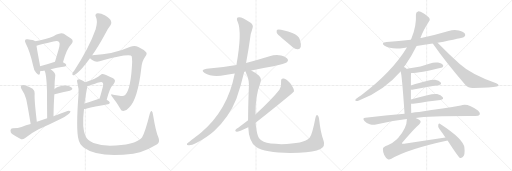
t = 0.00 s
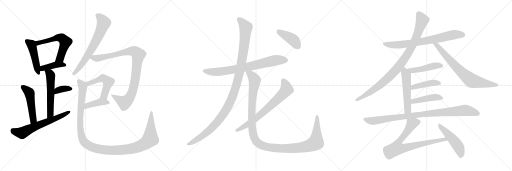
t = 4.26 s
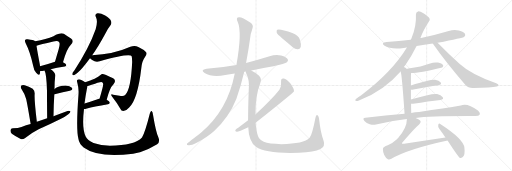
t = 8.52 s
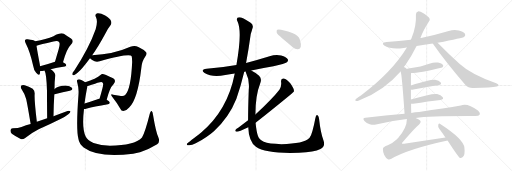
t = 12.78 s
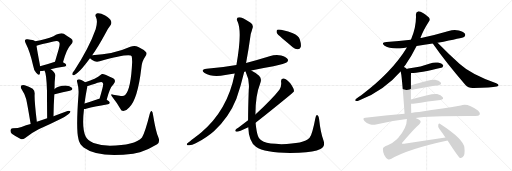
t = 17.04 s
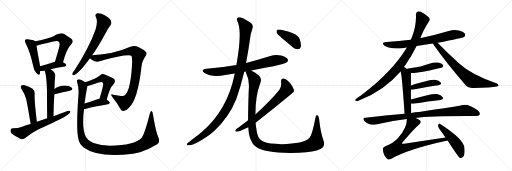
t = 21.30 s

The animated SVG that drew these frames (rendered in a browser with its animation timeline set to each time). Animation: 27 CSS @keyframes rules; one cycle of 21.30 s.

<svg version="1.1" viewBox="0 0 3072 1024" xmlns="http://www.w3.org/2000/svg">
  <g stroke="lightgray" stroke-dasharray="1,1" stroke-width="1" transform="scale(4, 4)">
    <line x1="0" y1="0" x2="256" y2="256"></line>
    <line x1="256" y1="0" x2="0" y2="256"></line>
    <line x1="128" y1="0" x2="128" y2="256"></line>
    <line x1="0" y1="128" x2="256" y2="128"></line>
    <line x1="256" y1="0" x2="512" y2="256"></line>
    <line x1="512" y1="0" x2="256" y2="256"></line>
    <line x1="384" y1="0" x2="384" y2="256"></line>
    <line x1="256" y1="128" x2="512" y2="128"></line>
    <line x1="512" y1="0" x2="768" y2="256"></line>
    <line x1="768" y1="0" x2="512" y2="256"></line>
    <line x1="640" y1="0" x2="640" y2="256"></line>
    <line x1="512" y1="128" x2="768" y2="128"></line>
  </g>
<g transform="scale(1, -1) translate(0, -850)">
   <style type="text/css">
    @keyframes keyframes0 {
      from {
       stroke: black;
       stroke-dashoffset: 467;
       stroke-width: 128;
       }
       60% {
       animation-timing-function: step-end;
       stroke: black;
       stroke-dashoffset: 0;
       stroke-width: 128;
       }
       to {
       stroke: black;
       stroke-width: 1024;
       }
       }
       #make-me-a-hanzi-animation-0 {
         animation: keyframes0 0.630046s both;
         animation-delay: 0.000000s;
         animation-timing-function: linear;
       }
    @keyframes keyframes1 {
      from {
       stroke: black;
       stroke-dashoffset: 575;
       stroke-width: 128;
       }
       65% {
       animation-timing-function: step-end;
       stroke: black;
       stroke-dashoffset: 0;
       stroke-width: 128;
       }
       to {
       stroke: black;
       stroke-width: 1024;
       }
       }
       #make-me-a-hanzi-animation-1 {
         animation: keyframes1 0.717936s both;
         animation-delay: 0.630046s;
         animation-timing-function: linear;
       }
    @keyframes keyframes2 {
      from {
       stroke: black;
       stroke-dashoffset: 405;
       stroke-width: 128;
       }
       57% {
       animation-timing-function: step-end;
       stroke: black;
       stroke-dashoffset: 0;
       stroke-width: 128;
       }
       to {
       stroke: black;
       stroke-width: 1024;
       }
       }
       #make-me-a-hanzi-animation-2 {
         animation: keyframes2 0.579590s both;
         animation-delay: 1.347982s;
         animation-timing-function: linear;
       }
    @keyframes keyframes3 {
      from {
       stroke: black;
       stroke-dashoffset: 552;
       stroke-width: 128;
       }
       64% {
       animation-timing-function: step-end;
       stroke: black;
       stroke-dashoffset: 0;
       stroke-width: 128;
       }
       to {
       stroke: black;
       stroke-width: 1024;
       }
       }
       #make-me-a-hanzi-animation-3 {
         animation: keyframes3 0.699219s both;
         animation-delay: 1.927572s;
         animation-timing-function: linear;
       }
    @keyframes keyframes4 {
      from {
       stroke: black;
       stroke-dashoffset: 355;
       stroke-width: 128;
       }
       54% {
       animation-timing-function: step-end;
       stroke: black;
       stroke-dashoffset: 0;
       stroke-width: 128;
       }
       to {
       stroke: black;
       stroke-width: 1024;
       }
       }
       #make-me-a-hanzi-animation-4 {
         animation: keyframes4 0.538900s both;
         animation-delay: 2.626791s;
         animation-timing-function: linear;
       }
    @keyframes keyframes5 {
      from {
       stroke: black;
       stroke-dashoffset: 491;
       stroke-width: 128;
       }
       62% {
       animation-timing-function: step-end;
       stroke: black;
       stroke-dashoffset: 0;
       stroke-width: 128;
       }
       to {
       stroke: black;
       stroke-width: 1024;
       }
       }
       #make-me-a-hanzi-animation-5 {
         animation: keyframes5 0.649577s both;
         animation-delay: 3.165691s;
         animation-timing-function: linear;
       }
    @keyframes keyframes6 {
      from {
       stroke: black;
       stroke-dashoffset: 626;
       stroke-width: 128;
       }
       67% {
       animation-timing-function: step-end;
       stroke: black;
       stroke-dashoffset: 0;
       stroke-width: 128;
       }
       to {
       stroke: black;
       stroke-width: 1024;
       }
       }
       #make-me-a-hanzi-animation-6 {
         animation: keyframes6 0.759440s both;
         animation-delay: 3.815268s;
         animation-timing-function: linear;
       }
    @keyframes keyframes7 {
      from {
       stroke: black;
       stroke-dashoffset: 668;
       stroke-width: 128;
       }
       68% {
       animation-timing-function: step-end;
       stroke: black;
       stroke-dashoffset: 0;
       stroke-width: 128;
       }
       to {
       stroke: black;
       stroke-width: 1024;
       }
       }
       #make-me-a-hanzi-animation-7 {
         animation: keyframes7 0.793620s both;
         animation-delay: 4.574708s;
         animation-timing-function: linear;
       }
    @keyframes keyframes8 {
      from {
       stroke: black;
       stroke-dashoffset: 932;
       stroke-width: 128;
       }
       75% {
       animation-timing-function: step-end;
       stroke: black;
       stroke-dashoffset: 0;
       stroke-width: 128;
       }
       to {
       stroke: black;
       stroke-width: 1024;
       }
       }
       #make-me-a-hanzi-animation-8 {
         animation: keyframes8 1.008464s both;
         animation-delay: 5.368328s;
         animation-timing-function: linear;
       }
    @keyframes keyframes9 {
      from {
       stroke: black;
       stroke-dashoffset: 509;
       stroke-width: 128;
       }
       62% {
       animation-timing-function: step-end;
       stroke: black;
       stroke-dashoffset: 0;
       stroke-width: 128;
       }
       to {
       stroke: black;
       stroke-width: 1024;
       }
       }
       #make-me-a-hanzi-animation-9 {
         animation: keyframes9 0.664225s both;
         animation-delay: 6.376792s;
         animation-timing-function: linear;
       }
    @keyframes keyframes10 {
      from {
       stroke: black;
       stroke-dashoffset: 407;
       stroke-width: 128;
       }
       57% {
       animation-timing-function: step-end;
       stroke: black;
       stroke-dashoffset: 0;
       stroke-width: 128;
       }
       to {
       stroke: black;
       stroke-width: 1024;
       }
       }
       #make-me-a-hanzi-animation-10 {
         animation: keyframes10 0.581217s both;
         animation-delay: 7.041017s;
         animation-timing-function: linear;
       }
    @keyframes keyframes11 {
      from {
       stroke: black;
       stroke-dashoffset: 1222;
       stroke-width: 128;
       }
       80% {
       animation-timing-function: step-end;
       stroke: black;
       stroke-dashoffset: 0;
       stroke-width: 128;
       }
       to {
       stroke: black;
       stroke-width: 1024;
       }
       }
       #make-me-a-hanzi-animation-11 {
         animation: keyframes11 1.244466s both;
         animation-delay: 7.622234s;
         animation-timing-function: linear;
       }
    @keyframes keyframes12 {
      from {
       stroke: black;
       stroke-dashoffset: 748;
       stroke-width: 128;
       }
       71% {
       animation-timing-function: step-end;
       stroke: black;
       stroke-dashoffset: 0;
       stroke-width: 128;
       }
       to {
       stroke: black;
       stroke-width: 1024;
       }
       }
       #make-me-a-hanzi-animation-12 {
         animation: keyframes12 0.858724s both;
         animation-delay: 8.866700s;
         animation-timing-function: linear;
       }
    @keyframes keyframes13 {
      from {
       stroke: black;
       stroke-dashoffset: 1143;
       stroke-width: 128;
       }
       79% {
       animation-timing-function: step-end;
       stroke: black;
       stroke-dashoffset: 0;
       stroke-width: 128;
       }
       to {
       stroke: black;
       stroke-width: 1024;
       }
       }
       #make-me-a-hanzi-animation-13 {
         animation: keyframes13 1.180176s both;
         animation-delay: 9.725424s;
         animation-timing-function: linear;
       }
    @keyframes keyframes14 {
      from {
       stroke: black;
       stroke-dashoffset: 1223;
       stroke-width: 128;
       }
       80% {
       animation-timing-function: step-end;
       stroke: black;
       stroke-dashoffset: 0;
       stroke-width: 128;
       }
       to {
       stroke: black;
       stroke-width: 1024;
       }
       }
       #make-me-a-hanzi-animation-14 {
         animation: keyframes14 1.245280s both;
         animation-delay: 10.905600s;
         animation-timing-function: linear;
       }
    @keyframes keyframes15 {
      from {
       stroke: black;
       stroke-dashoffset: 701;
       stroke-width: 128;
       }
       70% {
       animation-timing-function: step-end;
       stroke: black;
       stroke-dashoffset: 0;
       stroke-width: 128;
       }
       to {
       stroke: black;
       stroke-width: 1024;
       }
       }
       #make-me-a-hanzi-animation-15 {
         animation: keyframes15 0.820475s both;
         animation-delay: 12.150880s;
         animation-timing-function: linear;
       }
    @keyframes keyframes16 {
      from {
       stroke: black;
       stroke-dashoffset: 409;
       stroke-width: 128;
       }
       57% {
       animation-timing-function: step-end;
       stroke: black;
       stroke-dashoffset: 0;
       stroke-width: 128;
       }
       to {
       stroke: black;
       stroke-width: 1024;
       }
       }
       #make-me-a-hanzi-animation-16 {
         animation: keyframes16 0.582845s both;
         animation-delay: 12.971355s;
         animation-timing-function: linear;
       }
    @keyframes keyframes17 {
      from {
       stroke: black;
       stroke-dashoffset: 730;
       stroke-width: 128;
       }
       70% {
       animation-timing-function: step-end;
       stroke: black;
       stroke-dashoffset: 0;
       stroke-width: 128;
       }
       to {
       stroke: black;
       stroke-width: 1024;
       }
       }
       #make-me-a-hanzi-animation-17 {
         animation: keyframes17 0.844076s both;
         animation-delay: 13.554200s;
         animation-timing-function: linear;
       }
    @keyframes keyframes18 {
      from {
       stroke: black;
       stroke-dashoffset: 937;
       stroke-width: 128;
       }
       75% {
       animation-timing-function: step-end;
       stroke: black;
       stroke-dashoffset: 0;
       stroke-width: 128;
       }
       to {
       stroke: black;
       stroke-width: 1024;
       }
       }
       #make-me-a-hanzi-animation-18 {
         animation: keyframes18 1.012533s both;
         animation-delay: 14.398276s;
         animation-timing-function: linear;
       }
    @keyframes keyframes19 {
      from {
       stroke: black;
       stroke-dashoffset: 731;
       stroke-width: 128;
       }
       70% {
       animation-timing-function: step-end;
       stroke: black;
       stroke-dashoffset: 0;
       stroke-width: 128;
       }
       to {
       stroke: black;
       stroke-width: 1024;
       }
       }
       #make-me-a-hanzi-animation-19 {
         animation: keyframes19 0.844889s both;
         animation-delay: 15.410809s;
         animation-timing-function: linear;
       }
    @keyframes keyframes20 {
      from {
       stroke: black;
       stroke-dashoffset: 461;
       stroke-width: 128;
       }
       60% {
       animation-timing-function: step-end;
       stroke: black;
       stroke-dashoffset: 0;
       stroke-width: 128;
       }
       to {
       stroke: black;
       stroke-width: 1024;
       }
       }
       #make-me-a-hanzi-animation-20 {
         animation: keyframes20 0.625163s both;
         animation-delay: 16.255698s;
         animation-timing-function: linear;
       }
    @keyframes keyframes21 {
      from {
       stroke: black;
       stroke-dashoffset: 524;
       stroke-width: 128;
       }
       63% {
       animation-timing-function: step-end;
       stroke: black;
       stroke-dashoffset: 0;
       stroke-width: 128;
       }
       to {
       stroke: black;
       stroke-width: 1024;
       }
       }
       #make-me-a-hanzi-animation-21 {
         animation: keyframes21 0.676432s both;
         animation-delay: 16.880861s;
         animation-timing-function: linear;
       }
    @keyframes keyframes22 {
      from {
       stroke: black;
       stroke-dashoffset: 426;
       stroke-width: 128;
       }
       58% {
       animation-timing-function: step-end;
       stroke: black;
       stroke-dashoffset: 0;
       stroke-width: 128;
       }
       to {
       stroke: black;
       stroke-width: 1024;
       }
       }
       #make-me-a-hanzi-animation-22 {
         animation: keyframes22 0.596680s both;
         animation-delay: 17.557293s;
         animation-timing-function: linear;
       }
    @keyframes keyframes23 {
      from {
       stroke: black;
       stroke-dashoffset: 437;
       stroke-width: 128;
       }
       59% {
       animation-timing-function: step-end;
       stroke: black;
       stroke-dashoffset: 0;
       stroke-width: 128;
       }
       to {
       stroke: black;
       stroke-width: 1024;
       }
       }
       #make-me-a-hanzi-animation-23 {
         animation: keyframes23 0.605632s both;
         animation-delay: 18.153973s;
         animation-timing-function: linear;
       }
    @keyframes keyframes24 {
      from {
       stroke: black;
       stroke-dashoffset: 940;
       stroke-width: 128;
       }
       75% {
       animation-timing-function: step-end;
       stroke: black;
       stroke-dashoffset: 0;
       stroke-width: 128;
       }
       to {
       stroke: black;
       stroke-width: 1024;
       }
       }
       #make-me-a-hanzi-animation-24 {
         animation: keyframes24 1.014974s both;
         animation-delay: 18.759605s;
         animation-timing-function: linear;
       }
    @keyframes keyframes25 {
      from {
       stroke: black;
       stroke-dashoffset: 774;
       stroke-width: 128;
       }
       72% {
       animation-timing-function: step-end;
       stroke: black;
       stroke-dashoffset: 0;
       stroke-width: 128;
       }
       to {
       stroke: black;
       stroke-width: 1024;
       }
       }
       #make-me-a-hanzi-animation-25 {
         animation: keyframes25 0.879883s both;
         animation-delay: 19.774579s;
         animation-timing-function: linear;
       }
    @keyframes keyframes26 {
      from {
       stroke: black;
       stroke-dashoffset: 484;
       stroke-width: 128;
       }
       61% {
       animation-timing-function: step-end;
       stroke: black;
       stroke-dashoffset: 0;
       stroke-width: 128;
       }
       to {
       stroke: black;
       stroke-width: 1024;
       }
       }
       #make-me-a-hanzi-animation-26 {
         animation: keyframes26 0.643880s both;
         animation-delay: 20.654462s;
         animation-timing-function: linear;
       }
</style>
<path d="M 211.0 604.0 Q 201.0 610.0 166.0 615.0 Q 156.0 618.0 152.0 613.0 Q 146.0 607.0 154.0 592.0 Q 181.0 540.0 199.0 456.0 Q 202.0 431.0 217.0 414.0 Q 235.0 393.0 239.0 408.0 Q 240.0 415.0 242.0 425.0 L 240.0 453.0 Q 240.0 459.0 239.0 464.0 Q 223.0 549.0 219.0 577.0 C 215.0 602.0 215.0 602.0 211.0 604.0 Z" fill="lightgray"></path> 
<path d="M 378.0 478.0 Q 400.0 559.0 425.0 583.0 Q 447.0 605.0 426.0 620.0 Q 408.0 630.0 383.0 648.0 Q 365.0 658.0 321.0 634.0 Q 278.0 616.0 211.0 604.0 C 182.0 599.0 190.0 569.0 219.0 577.0 Q 241.0 584.0 320.0 602.0 Q 348.0 609.0 355.0 598.0 Q 362.0 591.0 352.0 556.0 Q 342.0 522.0 330.0 481.0 C 322.0 452.0 370.0 449.0 378.0 478.0 Z" fill="lightgray"></path> 
<path d="M 304.0 436.0 Q 338.0 445.0 389.0 452.0 Q 398.0 453.0 398.0 461.0 Q 398.0 468.0 378.0 478.0 C 356.0 489.0 356.0 489.0 330.0 481.0 Q 281.0 465.0 240.0 453.0 C 211.0 445.0 212.0 426.0 242.0 425.0 Q 251.0 424.0 262.0 427.0 Q 263.0 428.0 267.0 428.0 L 304.0 436.0 Z" fill="lightgray"></path> 
<path d="M 321.0 154.0 Q 322.0 224.0 326.0 285.0 L 327.0 317.0 Q 327.0 363.0 331.0 391.0 Q 338.0 413.0 304.0 436.0 C 280.0 454.0 255.0 456.0 267.0 428.0 Q 279.0 409.0 282.0 305.0 Q 282.0 247.0 283.0 141.0 C 283.0 111.0 321.0 124.0 321.0 154.0 Z" fill="lightgray"></path> 
<path d="M 326.0 285.0 Q 325.0 286.0 328.0 286.0 Q 380.0 299.0 419.0 307.0 Q 441.0 313.0 431.0 324.0 Q 419.0 337.0 395.0 338.0 Q 349.0 338.0 327.0 317.0 C 305.0 297.0 298.0 273.0 326.0 285.0 Z" fill="lightgray"></path> 
<path d="M 221.0 120.0 Q 205.0 255.0 208.0 288.0 Q 209.0 309.0 196.0 319.0 Q 174.0 334.0 148.0 340.0 Q 135.0 344.0 128.0 338.0 Q 121.0 331.0 128.0 318.0 Q 147.0 290.0 157.0 257.0 Q 164.0 227.0 184.0 107.0 C 189.0 77.0 225.0 90.0 221.0 120.0 Z" fill="lightgray"></path> 
<path d="M 184.0 107.0 Q 156.0 100.0 129.0 89.0 Q 110.0 82.0 77.0 82.0 Q 64.0 81.0 63.0 70.0 Q 62.0 57.0 71.0 49.0 Q 93.0 33.0 127.0 16.0 Q 137.0 13.0 149.0 22.0 Q 189.0 53.0 232.0 75.0 Q 299.0 106.0 366.0 139.0 Q 391.0 151.0 410.0 166.0 Q 423.0 173.0 423.0 183.0 Q 417.0 189.0 405.0 185.0 Q 365.0 170.0 321.0 154.0 L 283.0 141.0 Q 252.0 131.0 221.0 120.0 L 184.0 107.0 Z" fill="lightgray"></path> 
<path d="M 553.0 519.0 Q 590.0 571.0 630.0 645.0 Q 648.0 682.0 664.0 701.0 Q 671.0 713.0 666.0 725.0 Q 662.0 738.0 631.0 758.0 Q 603.0 774.0 585.0 772.0 Q 566.0 768.0 576.0 747.0 Q 588.0 726.0 574.0 675.0 Q 535.0 564.0 445.0 426.0 Q 436.0 416.0 434.0 409.0 Q 433.0 397.0 446.0 401.0 Q 473.0 410.0 540.0 501.0 L 553.0 519.0 Z" fill="lightgray"></path> 
<path d="M 540.0 501.0 Q 544.0 497.0 553.0 491.0 Q 575.0 476.0 598.0 484.0 Q 784.0 535.0 790.0 513.0 Q 793.0 503.0 793.0 479.0 Q 786.0 317.0 751.0 281.0 Q 741.0 271.0 717.0 277.0 Q 698.0 280.0 679.0 283.0 Q 658.0 290.0 673.0 270.0 Q 704.0 230.0 722.0 199.0 Q 728.0 183.0 745.0 186.0 Q 758.0 187.0 775.0 206.0 Q 826.0 254.0 848.0 443.0 Q 852.0 485.0 870.0 509.0 Q 885.0 528.0 877.0 538.0 Q 862.0 554.0 830.0 569.0 Q 808.0 581.0 782.0 570.0 Q 682.0 525.0 553.0 519.0 C 523.0 517.0 518.0 517.0 540.0 501.0 Z" fill="lightgray"></path> 
<path d="M 640.0 252.0 Q 658.0 325.0 681.0 346.0 Q 700.0 368.0 679.0 381.0 Q 622.0 409.0 614.0 407.0 Q 608.0 407.0 605.0 403.0 Q 577.0 379.0 511.0 357.0 C 483.0 347.0 495.0 323.0 523.0 333.0 Q 583.0 354.0 593.0 356.0 Q 611.0 362.0 616.0 355.0 Q 623.0 349.0 614.0 319.0 Q 607.0 291.0 597.0 259.0 C 588.0 230.0 633.0 223.0 640.0 252.0 Z" fill="lightgray"></path> 
<path d="M 504.0 197.0 Q 511.0 197.0 522.0 200.0 Q 561.0 212.0 648.0 226.0 Q 658.0 227.0 659.0 236.0 Q 658.0 243.0 640.0 252.0 C 619.0 263.0 619.0 263.0 597.0 259.0 Q 590.0 258.0 585.0 256.0 Q 540.0 240.0 507.0 230.0 C 478.0 221.0 474.0 195.0 504.0 197.0 Z" fill="lightgray"></path> 
<path d="M 950.0 27.0 Q 935.0 61.0 918.0 163.0 Q 917.0 179.0 910.0 185.0 Q 904.0 189.0 899.0 170.0 Q 872.0 61.0 852.0 26.0 Q 807.0 -22.0 660.0 -23.0 Q 605.0 -22.0 561.0 -7.0 Q 524.0 9.0 514.0 32.0 Q 490.0 80.0 504.0 197.0 L 507.0 230.0 Q 513.0 276.0 523.0 328.0 Q 523.0 331.0 523.0 333.0 C 525.0 348.0 525.0 348.0 511.0 357.0 Q 501.0 367.0 485.0 373.0 Q 473.0 377.0 465.0 373.0 Q 459.0 370.0 464.0 354.0 Q 474.0 318.0 471.0 284.0 Q 455.0 73.0 471.0 15.0 Q 475.0 -12.0 502.0 -34.0 Q 589.0 -98.0 799.0 -71.0 Q 818.0 -67.0 840.0 -62.0 Q 892.0 -47.0 943.0 -15.0 Q 962.0 0.0 950.0 27.0 Z" fill="lightgray"></path> 
<path d="M 1507.5 428.0 Q 1570.5 441.0 1640.5 453.0 Q 1710.5 468.0 1721.5 477.0 Q 1731.5 486.0 1726.5 495.0 Q 1719.5 508.0 1686.5 518.0 Q 1652.5 525.0 1617.5 513.0 Q 1547.5 491.0 1476.5 473.0 L 1418.5 461.0 Q 1334.5 446.0 1239.5 438.0 Q 1199.5 432.0 1227.5 413.0 Q 1272.5 386.0 1351.5 401.0 Q 1378.5 407.0 1408.5 410.0 L 1465.5 421.0 Q 1469.5 422.0 1474.5 422.0 L 1507.5 428.0 Z" fill="lightgray"></path> 
<path d="M 1476.5 473.0 Q 1491.5 552.0 1504.5 647.0 Q 1511.5 668.0 1514.5 680.0 Q 1523.5 702.0 1501.5 716.0 Q 1450.5 749.0 1434.5 747.0 Q 1412.5 746.0 1426.5 719.0 Q 1453.5 659.0 1418.5 461.0 L 1408.5 410.0 Q 1407.5 409.0 1407.5 405.0 Q 1365.5 189.0 1205.5 54.0 Q 1199.5 51.0 1194.5 45.0 Q 1122.5 -9.0 1121.5 -13.0 Q 1118.5 -20.0 1132.5 -21.0 Q 1150.5 -22.0 1174.5 -9.0 Q 1241.5 27.0 1283.5 64.0 Q 1374.5 148.0 1418.5 259.0 Q 1445.5 337.0 1465.5 421.0 L 1476.5 473.0 Z" fill="lightgray"></path> 
<path d="M 1489.5 88.0 Q 1492.5 3.0 1535.5 -30.0 Q 1595.5 -73.0 1794.5 -66.0 Q 1885.5 -62.0 1922.5 -43.0 Q 1953.5 -27.0 1941.5 6.0 Q 1923.5 54.0 1914.5 137.0 Q 1913.5 153.0 1905.5 159.0 Q 1896.5 165.0 1892.5 143.0 Q 1873.5 43.0 1857.5 24.0 Q 1823.5 -13.0 1688.5 -14.0 Q 1613.5 -13.0 1582.5 0.0 Q 1554.5 15.0 1548.5 33.0 Q 1538.5 60.0 1533.5 114.0 L 1532.5 164.0 Q 1532.5 278.0 1560.5 348.0 Q 1573.5 379.0 1554.5 397.0 Q 1526.5 419.0 1507.5 428.0 C 1481.5 443.0 1464.5 450.0 1474.5 422.0 Q 1473.5 418.0 1477.5 410.0 Q 1498.5 370.0 1492.5 312.0 Q 1488.5 200.0 1488.5 129.0 L 1489.5 88.0 Z" fill="lightgray"></path> 
<path d="M 1488.5 129.0 L 1429.5 84.0 Q 1417.5 77.0 1413.5 72.0 Q 1407.5 62.0 1421.5 61.0 Q 1431.5 61.0 1489.5 88.0 L 1533.5 114.0 Q 1759.5 294.0 1763.5 302.0 L 1763.5 309.0 Q 1762.5 322.0 1741.5 351.0 Q 1720.5 376.0 1702.5 380.0 Q 1684.5 383.0 1686.5 360.0 Q 1690.5 332.0 1676.5 313.0 Q 1634.5 259.0 1532.5 164.0 L 1488.5 129.0 Z" fill="lightgray"></path> 
<path d="M 1692.5 622.0 Q 1723.5 597.0 1756.5 567.0 Q 1771.5 554.0 1787.5 555.0 Q 1799.5 555.0 1804.5 569.0 Q 1808.5 585.0 1798.5 616.0 Q 1791.5 638.0 1757.5 652.0 Q 1678.5 679.0 1663.5 672.0 Q 1657.5 668.0 1660.5 654.0 Q 1664.5 644.0 1692.5 622.0 Z" fill="lightgray"></path> 
<path d="M 2499.5 574.5 Q 2545.5 583.5 2596.5 590.5 L 2625.5 594.5 Q 2778.5 624.5 2784.5 629.5 Q 2794.5 636.5 2790.5 646.5 Q 2783.5 659.5 2753.5 667.5 Q 2723.5 674.5 2692.5 664.5 Q 2613.5 640.5 2526.5 623.5 Q 2523.5 623.5 2522.5 622.5 L 2464.5 612.5 Q 2394.5 605.5 2319.5 599.5 Q 2282.5 595.5 2307.5 576.5 Q 2347.5 552.5 2422.5 563.5 Q 2429.5 564.5 2441.5 565.5 L 2499.5 574.5 Z" fill="lightgray"></path> 
<path d="M 2423.5 448.5 Q 2427.5 455.5 2432.5 461.5 Q 2466.5 507.5 2499.5 574.5 L 2522.5 622.5 Q 2538.5 667.5 2573.5 721.5 Q 2582.5 731.5 2576.5 741.5 Q 2570.5 751.5 2540.5 771.5 Q 2518.5 784.5 2508.5 782.5 Q 2495.5 779.5 2495.5 764.5 Q 2499.5 694.5 2468.5 620.5 Q 2467.5 617.5 2464.5 612.5 L 2441.5 565.5 Q 2351.5 417.5 2167.5 279.5 Q 2151.5 269.5 2135.5 256.5 Q 2128.5 249.5 2134.5 245.5 Q 2141.5 242.5 2153.5 247.5 Q 2306.5 308.5 2403.5 422.5 L 2423.5 448.5 Z" fill="lightgray"></path> 
<path d="M 2596.5 590.5 Q 2595.5 590.5 2596.5 589.5 Q 2681.5 468.5 2791.5 342.5 Q 2810.5 321.5 2841.5 323.5 Q 2947.5 326.5 2980.5 332.5 Q 2990.5 333.5 2991.5 339.5 Q 2991.5 345.5 2977.5 351.5 Q 2824.5 406.5 2758.5 467.5 Q 2695.5 522.5 2625.5 594.5 C 2604.5 615.5 2580.5 615.5 2596.5 590.5 Z" fill="lightgray"></path> 
<path d="M 2466.5 412.5 Q 2515.5 412.5 2653.5 446.5 Q 2653.5 447.5 2654.5 447.5 Q 2661.5 454.5 2658.5 461.5 Q 2651.5 470.5 2628.5 475.5 Q 2604.5 479.5 2580.5 470.5 Q 2552.5 460.5 2522.5 452.5 Q 2488.5 445.5 2449.5 440.5 Q 2442.5 439.5 2441.5 437.5 C 2414.5 425.5 2436.5 411.5 2466.5 412.5 Z" fill="lightgray"></path> 
<path d="M 2467.5 173.5 Q 2466.5 201.5 2466.5 228.5 L 2465.5 253.5 Q 2465.5 284.5 2465.5 313.5 L 2465.5 338.5 Q 2465.5 368.5 2465.5 397.5 Q 2466.5 406.5 2466.5 412.5 C 2466.5 419.5 2466.5 420.5 2441.5 437.5 Q 2432.5 444.5 2423.5 448.5 C 2396.5 462.5 2395.5 451.5 2403.5 422.5 Q 2410.5 415.5 2427.5 168.5 C 2429.5 138.5 2468.5 143.5 2467.5 173.5 Z" fill="lightgray"></path> 
<path d="M 2465.5 313.5 Q 2469.5 312.5 2480.5 314.5 Q 2567.5 330.5 2630.5 339.5 Q 2652.5 343.5 2644.5 355.5 Q 2634.5 368.5 2610.5 372.5 Q 2583.5 375.5 2465.5 338.5 C 2436.5 329.5 2435.5 314.5 2465.5 313.5 Z" fill="lightgray"></path> 
<path d="M 2466.5 228.5 Q 2470.5 227.5 2478.5 228.5 Q 2572.5 243.5 2642.5 251.5 Q 2664.5 255.5 2656.5 267.5 Q 2646.5 280.5 2622.5 286.5 Q 2586.5 290.5 2465.5 253.5 C 2436.5 244.5 2436.5 230.5 2466.5 228.5 Z" fill="lightgray"></path> 
<path d="M 2493.5 143.5 Q 2577.5 155.5 2852.5 154.5 Q 2873.5 154.5 2877.5 162.5 Q 2883.5 174.5 2867.5 188.5 Q 2801.5 236.5 2764.5 217.5 Q 2670.5 201.5 2514.5 179.5 Q 2490.5 178.5 2467.5 173.5 L 2427.5 168.5 Q 2315.5 158.5 2192.5 144.5 Q 2171.5 143.5 2186.5 125.5 Q 2199.5 112.5 2218.5 105.5 Q 2239.5 99.5 2255.5 104.5 Q 2343.5 126.5 2441.5 137.5 L 2493.5 143.5 Z" fill="lightgray"></path> 
<path d="M 2672.5 26.5 Q 2551.5 8.5 2424.5 -11.5 Q 2414.5 -12.5 2411.5 -10.5 Q 2410.5 -7.5 2415.5 -2.5 Q 2487.5 82.5 2514.5 104.5 Q 2529.5 117.5 2520.5 127.5 Q 2513.5 137.5 2493.5 143.5 C 2465.5 155.5 2443.5 164.5 2441.5 137.5 Q 2441.5 83.5 2387.5 21.5 Q 2383.5 18.5 2379.5 13.5 Q 2360.5 -5.5 2326.5 -20.5 Q 2298.5 -30.5 2297.5 -41.5 Q 2296.5 -57.5 2305.5 -79.5 Q 2314.5 -98.5 2327.5 -104.5 Q 2334.5 -108.5 2345.5 -103.5 Q 2447.5 -43.5 2685.5 7.5 C 2714.5 13.5 2702.5 30.5 2672.5 26.5 Z" fill="lightgray"></path> 
<path d="M 2685.5 7.5 Q 2749.5 -91.5 2759.5 -96.5 Q 2766.5 -99.5 2776.5 -91.5 Q 2791.5 -81.5 2786.5 -35.5 Q 2783.5 15.5 2641.5 107.5 Q 2634.5 114.5 2629.5 102.5 Q 2626.5 89.5 2635.5 78.5 Q 2653.5 54.5 2672.5 26.5 L 2685.5 7.5 Z" fill="lightgray"></path> 
      <clipPath id="make-me-a-hanzi-clip-0">
      <path d="M 211.0 604.0 Q 201.0 610.0 166.0 615.0 Q 156.0 618.0 152.0 613.0 Q 146.0 607.0 154.0 592.0 Q 181.0 540.0 199.0 456.0 Q 202.0 431.0 217.0 414.0 Q 235.0 393.0 239.0 408.0 Q 240.0 415.0 242.0 425.0 L 240.0 453.0 Q 240.0 459.0 239.0 464.0 Q 223.0 549.0 219.0 577.0 C 215.0 602.0 215.0 602.0 211.0 604.0 Z" fill="lightgray"></path>
      </clipPath>
      <path clip-path="url(#make-me-a-hanzi-clip-0)" d="M 160.0 606.0 L 192.0 576.0 L 229.0 413.0 " fill="none" id="make-me-a-hanzi-animation-0" stroke-dasharray="339 678" stroke-linecap="round"></path>

      <clipPath id="make-me-a-hanzi-clip-1">
      <path d="M 378.0 478.0 Q 400.0 559.0 425.0 583.0 Q 447.0 605.0 426.0 620.0 Q 408.0 630.0 383.0 648.0 Q 365.0 658.0 321.0 634.0 Q 278.0 616.0 211.0 604.0 C 182.0 599.0 190.0 569.0 219.0 577.0 Q 241.0 584.0 320.0 602.0 Q 348.0 609.0 355.0 598.0 Q 362.0 591.0 352.0 556.0 Q 342.0 522.0 330.0 481.0 C 322.0 452.0 370.0 449.0 378.0 478.0 Z" fill="lightgray"></path>
      </clipPath>
      <path clip-path="url(#make-me-a-hanzi-clip-1)" d="M 221.0 585.0 L 229.0 593.0 L 338.0 624.0 L 373.0 621.0 L 392.0 599.0 L 390.0 590.0 L 360.0 502.0 L 336.0 488.0 " fill="none" id="make-me-a-hanzi-animation-1" stroke-dasharray="447 894" stroke-linecap="round"></path>

      <clipPath id="make-me-a-hanzi-clip-2">
      <path d="M 304.0 436.0 Q 338.0 445.0 389.0 452.0 Q 398.0 453.0 398.0 461.0 Q 398.0 468.0 378.0 478.0 C 356.0 489.0 356.0 489.0 330.0 481.0 Q 281.0 465.0 240.0 453.0 C 211.0 445.0 212.0 426.0 242.0 425.0 Q 251.0 424.0 262.0 427.0 Q 263.0 428.0 267.0 428.0 L 304.0 436.0 Z" fill="lightgray"></path>
      </clipPath>
      <path clip-path="url(#make-me-a-hanzi-clip-2)" d="M 247.0 432.0 L 256.0 442.0 L 327.0 461.0 L 389.0 461.0 " fill="none" id="make-me-a-hanzi-animation-2" stroke-dasharray="277 554" stroke-linecap="round"></path>

      <clipPath id="make-me-a-hanzi-clip-3">
      <path d="M 321.0 154.0 Q 322.0 224.0 326.0 285.0 L 327.0 317.0 Q 327.0 363.0 331.0 391.0 Q 338.0 413.0 304.0 436.0 C 280.0 454.0 255.0 456.0 267.0 428.0 Q 279.0 409.0 282.0 305.0 Q 282.0 247.0 283.0 141.0 C 283.0 111.0 321.0 124.0 321.0 154.0 Z" fill="lightgray"></path>
      </clipPath>
      <path clip-path="url(#make-me-a-hanzi-clip-3)" d="M 274.0 427.0 L 299.0 409.0 L 304.0 388.0 L 303.0 177.0 L 298.0 160.0 L 287.0 150.0 " fill="none" id="make-me-a-hanzi-animation-3" stroke-dasharray="424 848" stroke-linecap="round"></path>

      <clipPath id="make-me-a-hanzi-clip-4">
      <path d="M 326.0 285.0 Q 325.0 286.0 328.0 286.0 Q 380.0 299.0 419.0 307.0 Q 441.0 313.0 431.0 324.0 Q 419.0 337.0 395.0 338.0 Q 349.0 338.0 327.0 317.0 C 305.0 297.0 298.0 273.0 326.0 285.0 Z" fill="lightgray"></path>
      </clipPath>
      <path clip-path="url(#make-me-a-hanzi-clip-4)" d="M 335.0 292.0 L 345.0 308.0 L 373.0 318.0 L 423.0 317.0 " fill="none" id="make-me-a-hanzi-animation-4" stroke-dasharray="227 454" stroke-linecap="round"></path>

      <clipPath id="make-me-a-hanzi-clip-5">
      <path d="M 221.0 120.0 Q 205.0 255.0 208.0 288.0 Q 209.0 309.0 196.0 319.0 Q 174.0 334.0 148.0 340.0 Q 135.0 344.0 128.0 338.0 Q 121.0 331.0 128.0 318.0 Q 147.0 290.0 157.0 257.0 Q 164.0 227.0 184.0 107.0 C 189.0 77.0 225.0 90.0 221.0 120.0 Z" fill="lightgray"></path>
      </clipPath>
      <path clip-path="url(#make-me-a-hanzi-clip-5)" d="M 136.0 330.0 L 177.0 292.0 L 200.0 134.0 L 187.0 119.0 " fill="none" id="make-me-a-hanzi-animation-5" stroke-dasharray="363 726" stroke-linecap="round"></path>

      <clipPath id="make-me-a-hanzi-clip-6">
      <path d="M 184.0 107.0 Q 156.0 100.0 129.0 89.0 Q 110.0 82.0 77.0 82.0 Q 64.0 81.0 63.0 70.0 Q 62.0 57.0 71.0 49.0 Q 93.0 33.0 127.0 16.0 Q 137.0 13.0 149.0 22.0 Q 189.0 53.0 232.0 75.0 Q 299.0 106.0 366.0 139.0 Q 391.0 151.0 410.0 166.0 Q 423.0 173.0 423.0 183.0 Q 417.0 189.0 405.0 185.0 Q 365.0 170.0 321.0 154.0 L 283.0 141.0 Q 252.0 131.0 221.0 120.0 L 184.0 107.0 Z" fill="lightgray"></path>
      </clipPath>
      <path clip-path="url(#make-me-a-hanzi-clip-6)" d="M 76.0 69.0 L 132.0 53.0 L 417.0 180.0 " fill="none" id="make-me-a-hanzi-animation-6" stroke-dasharray="498 996" stroke-linecap="round"></path>

      <clipPath id="make-me-a-hanzi-clip-7">
      <path d="M 553.0 519.0 Q 590.0 571.0 630.0 645.0 Q 648.0 682.0 664.0 701.0 Q 671.0 713.0 666.0 725.0 Q 662.0 738.0 631.0 758.0 Q 603.0 774.0 585.0 772.0 Q 566.0 768.0 576.0 747.0 Q 588.0 726.0 574.0 675.0 Q 535.0 564.0 445.0 426.0 Q 436.0 416.0 434.0 409.0 Q 433.0 397.0 446.0 401.0 Q 473.0 410.0 540.0 501.0 L 553.0 519.0 Z" fill="lightgray"></path>
      </clipPath>
      <path clip-path="url(#make-me-a-hanzi-clip-7)" d="M 587.0 757.0 L 603.0 745.0 L 622.0 714.0 L 605.0 666.0 L 518.0 503.0 L 443.0 409.0 " fill="none" id="make-me-a-hanzi-animation-7" stroke-dasharray="540 1080" stroke-linecap="round"></path>

      <clipPath id="make-me-a-hanzi-clip-8">
      <path d="M 540.0 501.0 Q 544.0 497.0 553.0 491.0 Q 575.0 476.0 598.0 484.0 Q 784.0 535.0 790.0 513.0 Q 793.0 503.0 793.0 479.0 Q 786.0 317.0 751.0 281.0 Q 741.0 271.0 717.0 277.0 Q 698.0 280.0 679.0 283.0 Q 658.0 290.0 673.0 270.0 Q 704.0 230.0 722.0 199.0 Q 728.0 183.0 745.0 186.0 Q 758.0 187.0 775.0 206.0 Q 826.0 254.0 848.0 443.0 Q 852.0 485.0 870.0 509.0 Q 885.0 528.0 877.0 538.0 Q 862.0 554.0 830.0 569.0 Q 808.0 581.0 782.0 570.0 Q 682.0 525.0 553.0 519.0 C 523.0 517.0 518.0 517.0 540.0 501.0 Z" fill="lightgray"></path>
      </clipPath>
      <path clip-path="url(#make-me-a-hanzi-clip-8)" d="M 546.0 503.0 L 608.0 502.0 L 797.0 545.0 L 812.0 540.0 L 830.0 523.0 L 808.0 353.0 L 795.0 304.0 L 773.0 258.0 L 745.0 236.0 L 684.0 273.0 " fill="none" id="make-me-a-hanzi-animation-8" stroke-dasharray="804 1608" stroke-linecap="round"></path>

      <clipPath id="make-me-a-hanzi-clip-9">
      <path d="M 640.0 252.0 Q 658.0 325.0 681.0 346.0 Q 700.0 368.0 679.0 381.0 Q 622.0 409.0 614.0 407.0 Q 608.0 407.0 605.0 403.0 Q 577.0 379.0 511.0 357.0 C 483.0 347.0 495.0 323.0 523.0 333.0 Q 583.0 354.0 593.0 356.0 Q 611.0 362.0 616.0 355.0 Q 623.0 349.0 614.0 319.0 Q 607.0 291.0 597.0 259.0 C 588.0 230.0 633.0 223.0 640.0 252.0 Z" fill="lightgray"></path>
      </clipPath>
      <path clip-path="url(#make-me-a-hanzi-clip-9)" d="M 522.0 355.0 L 532.0 348.0 L 617.0 382.0 L 639.0 371.0 L 649.0 360.0 L 644.0 336.0 L 624.0 277.0 L 605.0 265.0 " fill="none" id="make-me-a-hanzi-animation-9" stroke-dasharray="381 762" stroke-linecap="round"></path>

      <clipPath id="make-me-a-hanzi-clip-10">
      <path d="M 504.0 197.0 Q 511.0 197.0 522.0 200.0 Q 561.0 212.0 648.0 226.0 Q 658.0 227.0 659.0 236.0 Q 658.0 243.0 640.0 252.0 C 619.0 263.0 619.0 263.0 597.0 259.0 Q 590.0 258.0 585.0 256.0 Q 540.0 240.0 507.0 230.0 C 478.0 221.0 474.0 195.0 504.0 197.0 Z" fill="lightgray"></path>
      </clipPath>
      <path clip-path="url(#make-me-a-hanzi-clip-10)" d="M 508.0 202.0 L 529.0 220.0 L 596.0 238.0 L 650.0 235.0 " fill="none" id="make-me-a-hanzi-animation-10" stroke-dasharray="279 558" stroke-linecap="round"></path>

      <clipPath id="make-me-a-hanzi-clip-11">
      <path d="M 950.0 27.0 Q 935.0 61.0 918.0 163.0 Q 917.0 179.0 910.0 185.0 Q 904.0 189.0 899.0 170.0 Q 872.0 61.0 852.0 26.0 Q 807.0 -22.0 660.0 -23.0 Q 605.0 -22.0 561.0 -7.0 Q 524.0 9.0 514.0 32.0 Q 490.0 80.0 504.0 197.0 L 507.0 230.0 Q 513.0 276.0 523.0 328.0 Q 523.0 331.0 523.0 333.0 C 525.0 348.0 525.0 348.0 511.0 357.0 Q 501.0 367.0 485.0 373.0 Q 473.0 377.0 465.0 373.0 Q 459.0 370.0 464.0 354.0 Q 474.0 318.0 471.0 284.0 Q 455.0 73.0 471.0 15.0 Q 475.0 -12.0 502.0 -34.0 Q 589.0 -98.0 799.0 -71.0 Q 818.0 -67.0 840.0 -62.0 Q 892.0 -47.0 943.0 -15.0 Q 962.0 0.0 950.0 27.0 Z" fill="lightgray"></path>
      </clipPath>
      <path clip-path="url(#make-me-a-hanzi-clip-11)" d="M 471.0 366.0 L 491.0 344.0 L 497.0 325.0 L 481.0 163.0 L 484.0 58.0 L 500.0 7.0 L 513.0 -10.0 L 549.0 -31.0 L 623.0 -49.0 L 706.0 -51.0 L 799.0 -39.0 L 859.0 -17.0 L 902.0 18.0 L 909.0 178.0 " fill="none" id="make-me-a-hanzi-animation-11" stroke-dasharray="1094 2188" stroke-linecap="round"></path>

      <clipPath id="make-me-a-hanzi-clip-12">
      <path d="M 1507.5 428.0 Q 1570.5 441.0 1640.5 453.0 Q 1710.5 468.0 1721.5 477.0 Q 1731.5 486.0 1726.5 495.0 Q 1719.5 508.0 1686.5 518.0 Q 1652.5 525.0 1617.5 513.0 Q 1547.5 491.0 1476.5 473.0 L 1418.5 461.0 Q 1334.5 446.0 1239.5 438.0 Q 1199.5 432.0 1227.5 413.0 Q 1272.5 386.0 1351.5 401.0 Q 1378.5 407.0 1408.5 410.0 L 1465.5 421.0 Q 1469.5 422.0 1474.5 422.0 L 1507.5 428.0 Z" fill="lightgray"></path>
      </clipPath>
      <path clip-path="url(#make-me-a-hanzi-clip-12)" d="M 1230.5 427.0 L 1276.5 419.0 L 1338.5 423.0 L 1509.5 454.0 L 1654.5 489.0 L 1714.5 489.0 " fill="none" id="make-me-a-hanzi-animation-12" stroke-dasharray="620 1240" stroke-linecap="round"></path>

      <clipPath id="make-me-a-hanzi-clip-13">
      <path d="M 1476.5 473.0 Q 1491.5 552.0 1504.5 647.0 Q 1511.5 668.0 1514.5 680.0 Q 1523.5 702.0 1501.5 716.0 Q 1450.5 749.0 1434.5 747.0 Q 1412.5 746.0 1426.5 719.0 Q 1453.5 659.0 1418.5 461.0 L 1408.5 410.0 Q 1407.5 409.0 1407.5 405.0 Q 1365.5 189.0 1205.5 54.0 Q 1199.5 51.0 1194.5 45.0 Q 1122.5 -9.0 1121.5 -13.0 Q 1118.5 -20.0 1132.5 -21.0 Q 1150.5 -22.0 1174.5 -9.0 Q 1241.5 27.0 1283.5 64.0 Q 1374.5 148.0 1418.5 259.0 Q 1445.5 337.0 1465.5 421.0 L 1476.5 473.0 Z" fill="lightgray"></path>
      </clipPath>
      <path clip-path="url(#make-me-a-hanzi-clip-13)" d="M 1434.5 732.0 L 1475.5 686.0 L 1446.5 459.0 L 1396.5 274.0 L 1358.5 194.0 L 1295.5 109.0 L 1235.5 52.0 L 1161.5 0.0 L 1127.5 -16.0 " fill="none" id="make-me-a-hanzi-animation-13" stroke-dasharray="1015 2030" stroke-linecap="round"></path>

      <clipPath id="make-me-a-hanzi-clip-14">
      <path d="M 1489.5 88.0 Q 1492.5 3.0 1535.5 -30.0 Q 1595.5 -73.0 1794.5 -66.0 Q 1885.5 -62.0 1922.5 -43.0 Q 1953.5 -27.0 1941.5 6.0 Q 1923.5 54.0 1914.5 137.0 Q 1913.5 153.0 1905.5 159.0 Q 1896.5 165.0 1892.5 143.0 Q 1873.5 43.0 1857.5 24.0 Q 1823.5 -13.0 1688.5 -14.0 Q 1613.5 -13.0 1582.5 0.0 Q 1554.5 15.0 1548.5 33.0 Q 1538.5 60.0 1533.5 114.0 L 1532.5 164.0 Q 1532.5 278.0 1560.5 348.0 Q 1573.5 379.0 1554.5 397.0 Q 1526.5 419.0 1507.5 428.0 C 1481.5 443.0 1464.5 450.0 1474.5 422.0 Q 1473.5 418.0 1477.5 410.0 Q 1498.5 370.0 1492.5 312.0 Q 1488.5 200.0 1488.5 129.0 L 1489.5 88.0 Z" fill="lightgray"></path>
      </clipPath>
      <path clip-path="url(#make-me-a-hanzi-clip-14)" d="M 1481.5 417.0 L 1504.5 405.0 L 1528.5 366.0 L 1514.5 266.0 L 1510.5 109.0 L 1523.5 30.0 L 1552.5 -11.0 L 1606.5 -32.0 L 1719.5 -41.0 L 1821.5 -32.0 L 1876.5 -15.0 L 1895.5 -4.0 L 1902.5 150.0 " fill="none" id="make-me-a-hanzi-animation-14" stroke-dasharray="1095 2190" stroke-linecap="round"></path>

      <clipPath id="make-me-a-hanzi-clip-15">
      <path d="M 1488.5 129.0 L 1429.5 84.0 Q 1417.5 77.0 1413.5 72.0 Q 1407.5 62.0 1421.5 61.0 Q 1431.5 61.0 1489.5 88.0 L 1533.5 114.0 Q 1759.5 294.0 1763.5 302.0 L 1763.5 309.0 Q 1762.5 322.0 1741.5 351.0 Q 1720.5 376.0 1702.5 380.0 Q 1684.5 383.0 1686.5 360.0 Q 1690.5 332.0 1676.5 313.0 Q 1634.5 259.0 1532.5 164.0 L 1488.5 129.0 Z" fill="lightgray"></path>
      </clipPath>
      <path clip-path="url(#make-me-a-hanzi-clip-15)" d="M 1699.5 366.0 L 1719.5 324.0 L 1718.5 311.0 L 1704.5 294.0 L 1534.5 137.0 L 1473.5 95.0 L 1421.5 69.0 " fill="none" id="make-me-a-hanzi-animation-15" stroke-dasharray="573 1146" stroke-linecap="round"></path>

      <clipPath id="make-me-a-hanzi-clip-16">
      <path d="M 1692.5 622.0 Q 1723.5 597.0 1756.5 567.0 Q 1771.5 554.0 1787.5 555.0 Q 1799.5 555.0 1804.5 569.0 Q 1808.5 585.0 1798.5 616.0 Q 1791.5 638.0 1757.5 652.0 Q 1678.5 679.0 1663.5 672.0 Q 1657.5 668.0 1660.5 654.0 Q 1664.5 644.0 1692.5 622.0 Z" fill="lightgray"></path>
      </clipPath>
      <path clip-path="url(#make-me-a-hanzi-clip-16)" d="M 1668.5 665.0 L 1758.5 612.0 L 1787.5 573.0 " fill="none" id="make-me-a-hanzi-animation-16" stroke-dasharray="281 562" stroke-linecap="round"></path>

      <clipPath id="make-me-a-hanzi-clip-17">
      <path d="M 2499.5 574.5 Q 2545.5 583.5 2596.5 590.5 L 2625.5 594.5 Q 2778.5 624.5 2784.5 629.5 Q 2794.5 636.5 2790.5 646.5 Q 2783.5 659.5 2753.5 667.5 Q 2723.5 674.5 2692.5 664.5 Q 2613.5 640.5 2526.5 623.5 Q 2523.5 623.5 2522.5 622.5 L 2464.5 612.5 Q 2394.5 605.5 2319.5 599.5 Q 2282.5 595.5 2307.5 576.5 Q 2347.5 552.5 2422.5 563.5 Q 2429.5 564.5 2441.5 565.5 L 2499.5 574.5 Z" fill="lightgray"></path>
      </clipPath>
      <path clip-path="url(#make-me-a-hanzi-clip-17)" d="M 2311.5 589.5 L 2352.5 581.5 L 2410.5 583.5 L 2633.5 620.5 L 2730.5 643.5 L 2778.5 641.5 " fill="none" id="make-me-a-hanzi-animation-17" stroke-dasharray="602 1204" stroke-linecap="round"></path>

      <clipPath id="make-me-a-hanzi-clip-18">
      <path d="M 2423.5 448.5 Q 2427.5 455.5 2432.5 461.5 Q 2466.5 507.5 2499.5 574.5 L 2522.5 622.5 Q 2538.5 667.5 2573.5 721.5 Q 2582.5 731.5 2576.5 741.5 Q 2570.5 751.5 2540.5 771.5 Q 2518.5 784.5 2508.5 782.5 Q 2495.5 779.5 2495.5 764.5 Q 2499.5 694.5 2468.5 620.5 Q 2467.5 617.5 2464.5 612.5 L 2441.5 565.5 Q 2351.5 417.5 2167.5 279.5 Q 2151.5 269.5 2135.5 256.5 Q 2128.5 249.5 2134.5 245.5 Q 2141.5 242.5 2153.5 247.5 Q 2306.5 308.5 2403.5 422.5 L 2423.5 448.5 Z" fill="lightgray"></path>
      </clipPath>
      <path clip-path="url(#make-me-a-hanzi-clip-18)" d="M 2511.5 766.5 L 2530.5 738.5 L 2529.5 716.5 L 2481.5 590.5 L 2423.5 491.5 L 2378.5 434.5 L 2307.5 363.5 L 2237.5 308.5 L 2139.5 250.5 " fill="none" id="make-me-a-hanzi-animation-18" stroke-dasharray="809 1618" stroke-linecap="round"></path>

      <clipPath id="make-me-a-hanzi-clip-19">
      <path d="M 2596.5 590.5 Q 2595.5 590.5 2596.5 589.5 Q 2681.5 468.5 2791.5 342.5 Q 2810.5 321.5 2841.5 323.5 Q 2947.5 326.5 2980.5 332.5 Q 2990.5 333.5 2991.5 339.5 Q 2991.5 345.5 2977.5 351.5 Q 2824.5 406.5 2758.5 467.5 Q 2695.5 522.5 2625.5 594.5 C 2604.5 615.5 2580.5 615.5 2596.5 590.5 Z" fill="lightgray"></path>
      </clipPath>
      <path clip-path="url(#make-me-a-hanzi-clip-19)" d="M 2603.5 590.5 L 2621.5 579.5 L 2767.5 418.5 L 2825.5 370.5 L 2873.5 356.5 L 2983.5 339.5 " fill="none" id="make-me-a-hanzi-animation-19" stroke-dasharray="603 1206" stroke-linecap="round"></path>

      <clipPath id="make-me-a-hanzi-clip-20">
      <path d="M 2466.5 412.5 Q 2515.5 412.5 2653.5 446.5 Q 2653.5 447.5 2654.5 447.5 Q 2661.5 454.5 2658.5 461.5 Q 2651.5 470.5 2628.5 475.5 Q 2604.5 479.5 2580.5 470.5 Q 2552.5 460.5 2522.5 452.5 Q 2488.5 445.5 2449.5 440.5 Q 2442.5 439.5 2441.5 437.5 C 2414.5 425.5 2436.5 411.5 2466.5 412.5 Z" fill="lightgray"></path>
      </clipPath>
      <path clip-path="url(#make-me-a-hanzi-clip-20)" d="M 2447.5 434.5 L 2479.5 428.5 L 2601.5 455.5 L 2648.5 456.5 " fill="none" id="make-me-a-hanzi-animation-20" stroke-dasharray="333 666" stroke-linecap="round"></path>

      <clipPath id="make-me-a-hanzi-clip-21">
      <path d="M 2467.5 173.5 Q 2466.5 201.5 2466.5 228.5 L 2465.5 253.5 Q 2465.5 284.5 2465.5 313.5 L 2465.5 338.5 Q 2465.5 368.5 2465.5 397.5 Q 2466.5 406.5 2466.5 412.5 C 2466.5 419.5 2466.5 420.5 2441.5 437.5 Q 2432.5 444.5 2423.5 448.5 C 2396.5 462.5 2395.5 451.5 2403.5 422.5 Q 2410.5 415.5 2427.5 168.5 C 2429.5 138.5 2468.5 143.5 2467.5 173.5 Z" fill="lightgray"></path>
      </clipPath>
      <path clip-path="url(#make-me-a-hanzi-clip-21)" d="M 2425.5 440.5 L 2437.5 390.5 L 2445.5 191.5 L 2459.5 180.5 " fill="none" id="make-me-a-hanzi-animation-21" stroke-dasharray="396 792" stroke-linecap="round"></path>

      <clipPath id="make-me-a-hanzi-clip-22">
      <path d="M 2465.5 313.5 Q 2469.5 312.5 2480.5 314.5 Q 2567.5 330.5 2630.5 339.5 Q 2652.5 343.5 2644.5 355.5 Q 2634.5 368.5 2610.5 372.5 Q 2583.5 375.5 2465.5 338.5 C 2436.5 329.5 2435.5 314.5 2465.5 313.5 Z" fill="lightgray"></path>
      </clipPath>
      <path clip-path="url(#make-me-a-hanzi-clip-22)" d="M 2472.5 319.5 L 2481.5 330.5 L 2557.5 347.5 L 2601.5 354.5 L 2634.5 349.5 " fill="none" id="make-me-a-hanzi-animation-22" stroke-dasharray="298 596" stroke-linecap="round"></path>

      <clipPath id="make-me-a-hanzi-clip-23">
      <path d="M 2466.5 228.5 Q 2470.5 227.5 2478.5 228.5 Q 2572.5 243.5 2642.5 251.5 Q 2664.5 255.5 2656.5 267.5 Q 2646.5 280.5 2622.5 286.5 Q 2586.5 290.5 2465.5 253.5 C 2436.5 244.5 2436.5 230.5 2466.5 228.5 Z" fill="lightgray"></path>
      </clipPath>
      <path clip-path="url(#make-me-a-hanzi-clip-23)" d="M 2472.5 235.5 L 2481.5 244.5 L 2568.5 262.5 L 2624.5 267.5 L 2646.5 261.5 " fill="none" id="make-me-a-hanzi-animation-23" stroke-dasharray="309 618" stroke-linecap="round"></path>

      <clipPath id="make-me-a-hanzi-clip-24">
      <path d="M 2493.5 143.5 Q 2577.5 155.5 2852.5 154.5 Q 2873.5 154.5 2877.5 162.5 Q 2883.5 174.5 2867.5 188.5 Q 2801.5 236.5 2764.5 217.5 Q 2670.5 201.5 2514.5 179.5 Q 2490.5 178.5 2467.5 173.5 L 2427.5 168.5 Q 2315.5 158.5 2192.5 144.5 Q 2171.5 143.5 2186.5 125.5 Q 2199.5 112.5 2218.5 105.5 Q 2239.5 99.5 2255.5 104.5 Q 2343.5 126.5 2441.5 137.5 L 2493.5 143.5 Z" fill="lightgray"></path>
      </clipPath>
      <path clip-path="url(#make-me-a-hanzi-clip-24)" d="M 2189.5 134.5 L 2245.5 126.5 L 2507.5 163.5 L 2781.5 188.5 L 2827.5 182.5 L 2866.5 169.5 " fill="none" id="make-me-a-hanzi-animation-24" stroke-dasharray="812 1624" stroke-linecap="round"></path>

      <clipPath id="make-me-a-hanzi-clip-25">
      <path d="M 2672.5 26.5 Q 2551.5 8.5 2424.5 -11.5 Q 2414.5 -12.5 2411.5 -10.5 Q 2410.5 -7.5 2415.5 -2.5 Q 2487.5 82.5 2514.5 104.5 Q 2529.5 117.5 2520.5 127.5 Q 2513.5 137.5 2493.5 143.5 C 2465.5 155.5 2443.5 164.5 2441.5 137.5 Q 2441.5 83.5 2387.5 21.5 Q 2383.5 18.5 2379.5 13.5 Q 2360.5 -5.5 2326.5 -20.5 Q 2298.5 -30.5 2297.5 -41.5 Q 2296.5 -57.5 2305.5 -79.5 Q 2314.5 -98.5 2327.5 -104.5 Q 2334.5 -108.5 2345.5 -103.5 Q 2447.5 -43.5 2685.5 7.5 C 2714.5 13.5 2702.5 30.5 2672.5 26.5 Z" fill="lightgray"></path>
      </clipPath>
      <path clip-path="url(#make-me-a-hanzi-clip-25)" d="M 2508.5 118.5 L 2492.5 118.5 L 2470.5 108.5 L 2388.5 -7.5 L 2380.5 -38.5 L 2415.5 -39.5 L 2666.5 15.5 L 2674.5 7.5 " fill="none" id="make-me-a-hanzi-animation-25" stroke-dasharray="646 1292" stroke-linecap="round"></path>

      <clipPath id="make-me-a-hanzi-clip-26">
      <path d="M 2685.5 7.5 Q 2749.5 -91.5 2759.5 -96.5 Q 2766.5 -99.5 2776.5 -91.5 Q 2791.5 -81.5 2786.5 -35.5 Q 2783.5 15.5 2641.5 107.5 Q 2634.5 114.5 2629.5 102.5 Q 2626.5 89.5 2635.5 78.5 Q 2653.5 54.5 2672.5 26.5 L 2685.5 7.5 Z" fill="lightgray"></path>
      </clipPath>
      <path clip-path="url(#make-me-a-hanzi-clip-26)" d="M 2639.5 96.5 L 2741.5 -15.5 L 2763.5 -62.5 L 2763.5 -87.5 " fill="none" id="make-me-a-hanzi-animation-26" stroke-dasharray="356 712" stroke-linecap="round"></path>

</g>
</svg>
